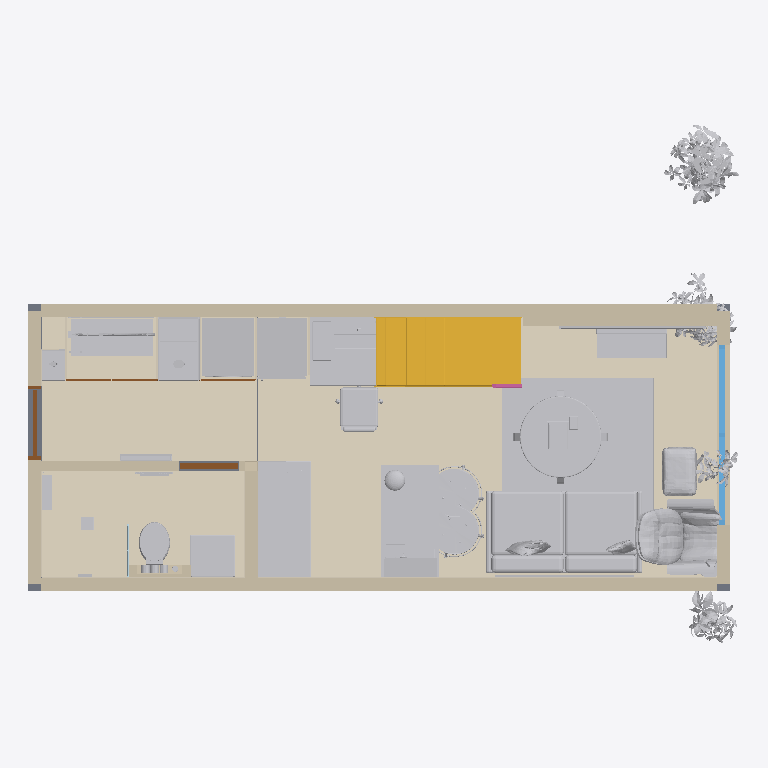
Plan cut of the same IFC building model at storey 'Piso 3' (level 9.00 m, cut at 10.40 m), seen from above with north up, elements coloured by IFC class (only those large enough to see are counted): 38 other elements (light grey), 7 walls (beige), 6 coverings (cream), 4 doors (brown), 1 stair (yellow), 1 slab (grey), 1 window (light blue), 1 railing (pink), 1 plate (pale blue). Cut surfaces are drawn darker.
Extent 8.2 m × 6.0 m × 4.8 m (x, y, z). Storeys (5): Piso 1 at 0.00 m; Piso 2 at 4.50 m; Piso 3 at 9.00 m; Piso 4 at 13.50 m; Cubierta at 18.00 m. Elements (126): 34 IfcFurniture, 33 IfcLightFixture, 11 IfcCovering, 7 IfcElectricAppliance, 7 IfcWall, 6 IfcAudioVisualAppliance, 6 IfcDoor, 4 IfcSanitaryTerminal, 3 IfcCommunicationsAppliance, 3 IfcSlab, 2 IfcRailing, 2 IfcShadingDevice.

HEADER;
FILE_DESCRIPTION(('ViewDefinition [CoordinationView]'),'2;1');
FILE_NAME('','2026-11-25T13:50:43',(''),(''),'IfcOpenShell 0.9.0post1+b5e509b','IfcOpenShell 0.9.0post1+b5e509b','');
FILE_SCHEMA(('IFC4'));
ENDSEC;
DATA;
#14=IFCPROJECT('1uJPk8j7b4098AAem$b7rQ',$,'UNO62 Apartaestudios',$,$,'Apto 317 con el diseño D','Diseño (modelo de referencia, no es plano de obra)',(#12),#8);
#21=IFCSITE('1QgrOKhHL2SPnAJ5iITF73',$,'Lote UNO62',$,$,#20,$,'KR 55C # 162-61, Bogotá D.C.',.ELEMENT.,(4,44,43,813320),(-74,-3,-28,-151280),2556.6,$,$);
#26=IFCBUILDING('2fl2yHW6b5eQsnQ26FQmPz',$,'UNO62 Apartaestudios',$,$,#24,$,'Torres A y B, zonas comunes y parqueaderos',.ELEMENT.,$,$,#25);
#30=IFCBUILDINGSTOREY('2yXmTEL19EHheK$FxefPHn',$,'Piso 1',$,$,#29,$,$,.ELEMENT.,0.0);
#34=IFCBUILDINGSTOREY('1kf5xSU2H5xQLs4FQcBd17',$,'Piso 2',$,$,#33,$,$,.ELEMENT.,4.5);
#38=IFCBUILDINGSTOREY('34jURsvbTBJREZr_cO6EK_',$,'Piso 3',$,$,#37,$,$,.ELEMENT.,9.0);
#42=IFCBUILDINGSTOREY('3XEwOfsezEOvSl8k5DUZkU',$,'Piso 4',$,$,#41,$,$,.ELEMENT.,13.5);
#46=IFCBUILDINGSTOREY('10Xu7rnSz5qQk6QFNgoem4',$,'Cubierta',$,$,#45,$,$,.ELEMENT.,18.0);
#2940=IFCCOVERING('3MzCOLz95F4vuPg8LCV$Xd',$,'Piso de roble','Apto 317, diseño D: ARQ_piso_roble',$,#2939,#2942,$,.FLOORING.);
#2949=IFCCOVERING('3i$QMYCDr2GOJGm99UPVmu',$,'Piso del baño en microcemento','Apto 317, diseño D: ARQ_piso_baño',$,#2948,#2951,$,.FLOORING.);
#1401=IFCFURNITURE('0oMBArhG5Ef8IhzafQsv2G',$,'Sofá cama de 1,80 m','Apto 317, diseño D: N1_sofá_patas, N1_sofá_espaldar, N1_sofá_cojines_asiento, N1_sofá_brazos, N1_sofá_base, N1_cojín_naranja_real, N1_cojín_gris_real',$,#1400,#1403,$,.SOFA.);
#1351=IFCFURNITURE('254pjaTDX9gwvQxbsd59h_',$,'Tapete','Apto 317, diseño D: N1_tapete','Tapete',#1350,#1353,$,.USERDEFINED.);
#2154=IFCSTAIR('247tB2Hjb8UOX70d5Bd6a2',$,'Escalera de roble al mezzanine','Apto 317, diseño D: N1_escalera_zancas, N1_escalera_sofito_roble, N1_escalera_huellas_roble, N1_escalera_contrahuellas',$,#2153,#2156,$,.STRAIGHT_RUN_STAIR.);
#676=IFCWALL('2v0rtv745EIAZjcfcmwikI',$,'Muro medianero sur del 317',$,$,#679,#681,$,.STANDARD.);
#692=IFCWALL('3HBKZPObH0eB0vyMGD_e$V',$,'Muro medianero norte del 317',$,$,#695,#697,$,.STANDARD.);
#1517=IFCFURNITURE('1BST7dVaH6rw5pz0S4yDBw',$,'Planta en matera','Apto 317, diseño D: N1_planta_real_b71060, N1_planta_real_da907e','Planta',#1516,#1519,$,.USERDEFINED.);
#2198=IFCFURNITURE('2B7lZdDwzEW8$trVbbodI0',$,'Silla tipo Eames','Apto 317, diseño D: N1_eames_real',$,#2197,#2200,$,.CHAIR.);
#1676=IFCFURNITURE('32veE9Nv598PeYUGco7LR$',$,'Mesa de centro','Apto 317, diseño D: N1_mesa_centro_real',$,#1675,#1678,$,.TABLE.);
#2608=IFCFURNITURE('3XNaDCWwH2UvrbEAOZudnE',$,'Barra de la cocina con cajones','Apto 317, diseño D: N1_barra_zócalo, N1_barra_tablero, N1_barra_respaldo, N1_barra_cuerpo, N1_barra_cascada, N1_barra_cajon_23, N1_barra_cajon_23_caja, N1_barra_cajon_22, N1_barra_cajon_22_caja, N1_ba','Barra',#2607,#2610,$,.USERDEFINED.);
#2380=IFCFURNITURE('1RPu1nQxL4MO0KEHvHK3io',$,'Mueble de cocina con mesón en piedra','Apto 317, diseño D: N1_cocina_zócalo, N1_cocina_salpicadero, N1_cocina_remate, N1_cocina_puerta_lavaplatos, N1_cocina_mesón_piedra, N1_cocina_extraible, N1_cocina_extraible_caja, N1_cocina_cuerpo, N1_','Cocina',#2379,#2382,$,.USERDEFINED.);
#2514=IFCFURNITURE('1lVbSoTNf3vhXK5jbsDdBW',$,'Butacos de la barra','Apto 317, diseño D: N1_butacos_real_2, N1_butacos_real_1',$,#2513,#2516,$,.CHAIR.);
#2551=IFCFURNITURE('0zU1B9L_H9HhU9jQ6WR35d',$,'Bicicleta con soporte de pared','Apto 317, diseño D: N1_bici_rines, N1_bici_repisa_casco, N1_bici_protector, N1_bici_marco, N1_bici_llantas, N1_bici_gancho, N1_bici_casco, N1_bici_bandeja','Bicicleta',#2550,#2553,$,.USERDEFINED.);
#1315=IFCELECTRICAPPLIANCE('3Wu838ZJHFkhMjb4MzG776',$,'Lavadora y secadora LG WashTower','Apto 317, diseño D: N1_washtower_panel, N1_washtower, N1_secadora_puerta, N1_lavadora_puerta',$,#1314,#1317,$,.WASHINGMACHINE.);
#1609=IFCELECTRICAPPLIANCE('0sz5ICoEj8BPfn4w6l01kg',$,'Nevera','Apto 317, diseño D: N1_nevera_puerta, N1_nevera_manija, N1_nevera_interior, N1_nevera',$,#1608,#1611,$,.FRIDGE_FREEZER.);
#2057=IFCFURNITURE('0iE0pQWdT8SA$X4kp9nFo4',$,'Escritorio del estudio con cajones','Apto 317, diseño D: N1_estudio_tapete, N1_estudio_pedestal, N1_estudio_panel, N1_estudio_escritorio, N1_estudio_cajon_escalera, N1_estudio_cajon_2, N1_estudio_cajon_2_caja, N1_estudio_cajon_1, N1_estu',$,#2056,#2059,$,.DESK.);
#2958=IFCWALL('2tHaHrD8f9K9N70OjlqFym',$,'Muros del baño','Apto 317, diseño D: ARQ_muros_baño',$,#2957,#2960,$,.PARTITIONING.);
#1990=IFCFURNITURE('0oGtLFYGb0TuWJK1q1iNWu',$,'Galería de nichos de la entrada','Apto 317, diseño D: N1_galería_recuerdo_globo, N1_galería_nichos, N1_galería_ladrillo_rojo, N1_galería_figura_negra, N1_galería_figura_grande, N1_galería_cuerpo, N1_galería_cajon, N1_galería_cajon_caj',$,#1989,#1992,$,.SHELF.);
#636=IFCWALL('1opns8ebH84QXSArmgZqfU',$,'Muro al corredor 317',$,$,#639,#641,$,.STANDARD.);
#493=IFCWALL('36chUMrOzD9gWtw5uZu1T6',$,'Fachada oriente del 317 (ladrillo)',$,$,#496,#498,$,.STANDARD.);
#2783=IFCSANITARYTERMINAL('17F_DiG$v3hwS7SIhWaZkN',$,'Lavamanos','Apto 317, diseño D: N1_baño_lavamanos',$,#2782,#2785,$,.WASHHANDBASIN.);
#2488=IFCFURNITURE('1BgyB$FozFLR5fHfzLBJLg',$,'Estación de café','Apto 317, diseño D: N1_café_tetera, N1_café_tazas, N1_café_repisa, N1_café_prensa_vidrio, N1_café_prensa_metal, N1_café_pano, N1_café_molino, N1_café_granos, N1_café_frasco, N1_café_chemex_collar, N1_','Estación de café',#2487,#2490,$,.USERDEFINED.);
#1630=IFCWALL('2s5Muu9ev7mRbXAdd5HQdB',$,'Muro del TV en drywall','Apto 317, diseño D: N1_muro_tv_drywall',$,#1629,#1632,$,.PARTITIONING.);
#2079=IFCFURNITURE('1X1uTOlYz8APxcjImu6sye',$,'Silla del escritorio','Apto 317, diseño D: N1_estudio_silla_espaldar, N1_estudio_silla_base, N1_estudio_silla_asiento',$,#2078,#2081,$,.CHAIR.);
#1648=IFCFURNITURE('2WHSYew_91JgaODKceRd0G',$,'Mueble flotante del TV','Apto 317, diseño D: N1_mueble_tv_tapa, N1_mueble_tv_frente_2, N1_mueble_tv_frente_1, N1_mueble_tv','Mueble de TV',#1647,#1650,$,.USERDEFINED.);
#2216=IFCFURNITURE('3xPGygibvAtRWVQ3HuSQrW',$,'Otomana Eames','Apto 317, diseño D: N1_eames_otomana_real',$,#2215,#2218,$,.CHAIR.);
#705=IFCSLAB('0zJt2R63r2EwN4W2WoJjjj',$,'Placa de piso del 317',$,$,#708,#710,$,.FLOOR.);
#2414=IFCSANITARYTERMINAL('29YbegiIr2huFRSlRheA_k',$,'Poceta de la cocina','Apto 317, diseño D: N1_cocina_poceta',$,#2413,#2416,$,.SINK.);
#2331=IFCELECTRICAPPLIANCE('14qRiLHA1D8eBnsulddDm9',$,'Cubierta de inducción','Apto 317, diseño D: N1_cocina_zonas_coccion, N1_cocina_inducción',$,#2330,#2333,$,.ELECTRICCOOKER.);
#2677=IFCSANITARYTERMINAL('1ujAwCwn95698fmW8X_wsh',$,'Sanitario suspendido','Apto 317, diseño D: N1_baño_tapa, N1_baño_sanitario_suspendido, N1_baño_pulsador',$,#2676,#2679,$,.TOILETPAN.);
#611=IFCWINDOW('0E_9CwjY57s9P_x2WEkJO$',$,'Ventana 317',$,$,#606,#610,$,3.3,2.07,$,$,$);
#2002=IFCCOMMUNICATIONSAPPLIANCE('1V1q6GkLrBkv3gIxBJXDdY',$,'Computador de torre','Apto 317, diseño D: N1_estudio_torre_vidrio, N1_estudio_torre_pc',$,#2001,#2004,$,.COMPUTER.);
#2650=IFCFURNITURE('2nhx2Wa1H4K8XCuBwWv4gm',$,'Accesorios del baño','Apto 317, diseño D: N1_baño_vela, N1_baño_toallero, N1_baño_toallas_nicho, N1_baño_toalla, N1_baño_repisa_ducha, N1_baño_planta, N1_baño_matera, N1_baño_difusor, N1_baño_bandeja','Accesorios',#2649,#2652,$,.USERDEFINED.);
#1584=IFCFURNITURE('2c55eCUp5DBOlq$M3enKaQ',$,'Nicho de llegada con objetos','Apto 317, diseño D: N1_nicho_planta, N1_nicho_matera, N1_nicho_llegada_repisas, N1_nicho_llegada_mueble, N1_nicho_llegada_fondo, N1_nicho_florero, N1_nicho_figura, N1_nicho_bandeja_llaves',$,#1583,#1586,$,.SHELF.);
#1754=IFCFURNITURE('3fjlOgcUf1Qve460sj3xGo',$,'Libros de tenis','Apto 317, diseño D: N1_libros_tenis_3, N1_libros_tenis_2, N1_libros_tenis_1','Libros',#1753,#1756,$,.USERDEFINED.);
#2182=IFCCOVERING('0g1P8l6UH8jvOGb2Lxetpl',$,'Forro de la estructura del mezzanine (entrada)','Apto 317, diseño D: N1_entrada_carcasa',$,#2181,#2184,$,.CLADDING.);
#2711=IFCWALL('3s2BZUwND27RG3Rpf6vJCA',$,'Muro técnico del sanitario suspendido','Apto 317, diseño D: N1_baño_muro_técnico',$,#2710,#2713,$,.PARTITIONING.);
#1526=IFCCOVERING('3GHPmNkGf6Hx34Bx_OIss2',$,'Pintura vino: bloque','Apto 317, diseño D: N1_pintura_bloque','Pintura vino',#1525,#1528,$,.USERDEFINED.);
#972=IFCAUDIOVISUALAPPLIANCE('2QN86B6Qv46eyZr$YFFKzV',$,'TV de 75" tipo cuadro','Apto 317, diseño D: N2_tv_pantalla, N1_tv_pantalla, N1_tv_marco, N1_tv_caja_conexiones, N1_tv_75',$,#971,#974,$,.DISPLAY.);
#2014=IFCCOMMUNICATIONSAPPLIANCE('3O6BLXcorCauvubEukGhEn',$,'Teclado y mouse','Apto 317, diseño D: N1_estudio_teclado, N1_estudio_mouse','Periférico',#2013,#2016,$,.USERDEFINED.);
#2801=IFCCOVERING('0du8Del5b0Dfc_22AUIRxD',$,'Enchape de mármol del baño','Apto 317, diseño D: N1_baño_enchape_mármol',$,#2800,#2803,$,.CLADDING.);
#2113=IFCFURNITURE('1e_yagDr99zhTkaw7X_es$',$,'Espejo de la entrada','Apto 317, diseño D: N1_espejo_gabinete, N1_espejo_entrada, N1_espejo_entrada_vidrio','Espejo',#2112,#2115,$,.USERDEFINED.);
#652=IFCDOOR('1DKPuBx6X6bAaBos2rYWlo',$,'Puerta de entrada 317',$,$,#647,#651,$,2.1,0.85,$,$,$);
#2617=IFCAUDIOVISUALAPPLIANCE('3FtQslHoDC8hJtbVJf1dFs',$,'Barra de sonido','Apto 317, diseño D: N1_barra_sonido',$,#2616,#2619,$,.SPEAKER.);
#2695=IFCDOOR('3jdmHzX9bCZOhSwWQAeP5h',$,'Puerta del baño','Apto 317, diseño D: N1_baño_puerta',$,#2694,#2697,$,$,$,.DOOR.,$,$);
#1939=IFCLIGHTFIXTURE('1L9NKKRhjF2PuYEi_y5D4i',$,'Lámpara de mesa tipo hongo','Apto 317, diseño D: N1_hongo_sombrero, N1_hongo_pie, N1_hongo_bombillo',$,#1938,#1941,$,.POINTSOURCE.);
#2098=IFCAUDIOVISUALAPPLIANCE('2IhKvGsxXCavPAWVsETnjj',$,'Monitor del estudio','Apto 317, diseño D: N1_estudio_pantalla, N1_estudio_monitor',$,#2097,#2100,$,.DISPLAY.);
#2841=IFCFURNITURE('3LbTkln0z6IxwCQbPbijPa',$,'Mapa con la ruta','Apto 317, diseño D: N1_arte_ruta_marco, N1_arte_ruta_lamina','Cuadro',#2840,#2843,$,.USERDEFINED.);
#1491=IFCDOOR('0w5BoZoV1FXhFz2sA_SFNs',$,'Puerta oculta: bici','Apto 317, diseño D: N1_puerta_oculta_bici_2, N1_puerta_oculta_bici_1','Puerta oculta',#1490,#1493,$,$,$,.USERDEFINED.,$,$);
#2686=IFCWASTETERMINAL('3ZDBcUwJzBLQkE1a4DF$bp',$,'Rejilla lineal de la ducha','Apto 317, diseño D: N1_baño_rejilla',$,#2685,#2688,$,.FLOORTRAP.);
#1297=IFCAUDIOVISUALAPPLIANCE('0iJ$2bRBPCLxILk0OzZSyp',$,'Consola de videojuegos y control','Apto 317, diseño D: N1_xbox, N1_control_xbox','Consola',#1296,#1299,$,.USERDEFINED.);
#2173=IFCRAILING('3RVM_s$lXFNBjwB7mp745q',$,'Baranda de la escalera (malla perforada y pasamanos)','Apto 317, diseño D: N1_escalera_pasamanos, N1_escalera_malla',$,#2172,#2175,$,.HANDRAIL.);
#1470=IFCDOOR('3AcWoSbzDBYhl5NKAAvrg9',$,'Puerta oculta: ropas','Apto 317, diseño D: N1_puerta_oculta_ropas','Puerta oculta',#1469,#1472,$,$,$,.USERDEFINED.,$,$);
#2822=IFCPLATE('3OeQ46GnD2evV5LISdDH7k',$,'División de la ducha en vidrio con marco negro','Apto 317, diseño D: N1_baño_división_vidrio, N1_baño_división_marco_negro','División de ducha',#2821,#2824,$,.USERDEFINED.);
#2885=IFCLIGHTFIXTURE('2dyIaHXxT9w8hpkS0ZRZ8_',$,'Lámpara de arco','Apto 317, diseño D: N1_arco_pantalla_naranja, N1_arco_brazo, N1_arco_bombillo, N1_arco_base',$,#2884,#2887,$,.POINTSOURCE.);
#2922=IFCCOVERING('3$WBsumb5648RE2DX9gdXV',$,'Pintura vino: MURO N','Apto 317, diseño D: MURO_N_pintura','Pintura vino',#2921,#2924,$,.USERDEFINED.);
#2662=IFCSANITARYTERMINAL('1_k5DQdl5DIPzdsFm$fF3N',$,'Ducha tipo lluvia con torre','Apto 317, diseño D: N1_baño_torre_ducha, N1_baño_ducha_lluvia',$,#2661,#2664,$,.SHOWER.);
#2756=IFCFURNITURE('3qp3acEaz7lwnDavCzv1$8',$,'Espejo redondo con luz','Apto 317, diseño D: N1_baño_LED_espejo, N1_baño_espejo_redondo','Espejo con luz',#2755,#2758,$,.USERDEFINED.);
#2423=IFCVALVE('3$JZplap9CbQk4K_a$poq9',$,'Grifería de la cocina','Apto 317, diseño D: N1_cocina_grifo',$,#2422,#2425,$,.FAUCET.);
ENDSEC;
